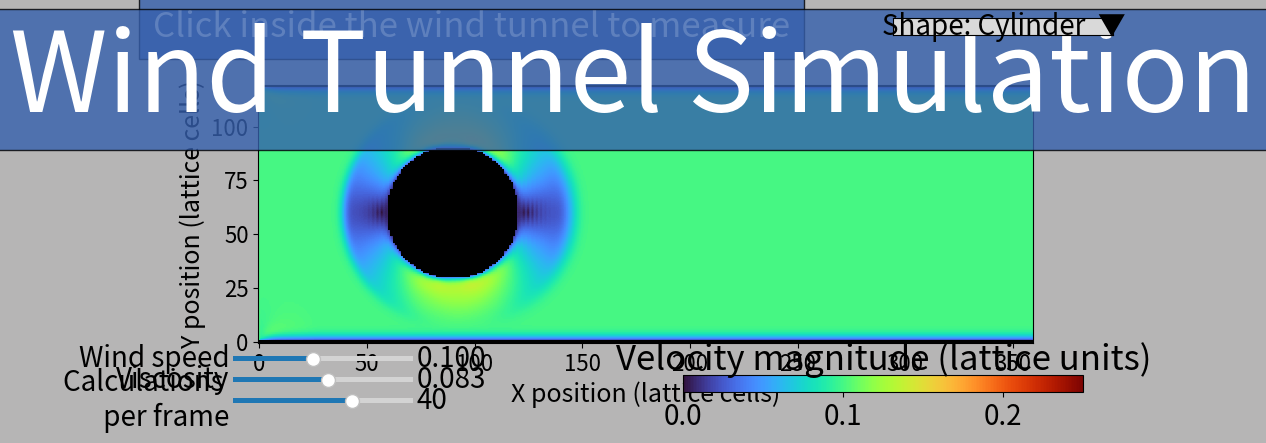

The script that saved this image:
# lattice Boltzmann wind tunnel simulation in Python


# Slider buttons, ui elements
from matplotlib.widgets import Slider, Button, RadioButtons
# Inset axes for the colorbar
from mpl_toolkits.axes_grid1.inset_locator import inset_axes
# Numerical and plotting libraries
import numpy as np
# matplotlib for plotting and animation
import matplotlib.pyplot as plt
# Animation class for creating the simulation animation
from matplotlib.animation import FuncAnimation

nx, ny = 360, 120 #Size of the simulation grid
u0 = 0.1 #More velocity of the wind
tau = 0.75 #Viscosity of the fluid (lower values = more viscous)
steps_per_frame = 40 # Number of calculations per step of the animation


# Velocity directions for the D2Q9 Lattice Boltzmann model.
cx = np.array([0, 1, 0, -1, 0, 1, -1, -1, 1])
cy = np.array([0, 0, 1, 0, -1, 1, 1, -1, -1])
# Lattice weights for the D2Q9 model.(Distribution of particles in each direction)
w = np.array([4/9] + [1/9]*4 + [1/36]*4)
# Opposite directions for the D2Q9 model (used for bounce-back boundary conditions).
opp = [0, 3, 4, 1, 2, 7, 8, 5, 6]



#Equilibrium distribution function for the D2Q9 Lattice Boltzmann model.(find the prefferd state of the fluid/particles)
def equilibrium(rho, ux, uy):
    feq = np.empty((9,) + rho.shape)
    usq = ux**2 + uy**2
#calculate the equilibrium distribution function for each direction based on the local density and velocity.
    for i in range(9):
        cu = cx[i]*ux + cy[i]*uy
        feq[i] = w[i]*rho*(
            1 + 3*cu + 4.5*cu**2 - 1.5*usq
        )

    return feq

# Create the simulation grid and define the solid boundaries (walls and obstacle).
X, Y = np.meshgrid(
    np.arange(nx), np.arange(ny), indexing="ij"
)
#OBJECTS
# Define the solid boundaries (walls and obstacle) in the simulation grid.
def build_solid(name):
  """Return a True/False mask of solid cells for the chosen shape"""
  mask = np.zeros((nx, ny), dtype=bool)
  mask[:, 0] = True  # Left wall
  mask[:, -1] = True  # Right wall
  ox,oy = nx//4, ny//2  # Center of the obstacle

  if name == "Circle":
      radius = ny//4
      mask[(X - ox)**2 + (Y - oy)**2 < radius**2] = True
  elif name == "Square":
      size = ny//4
      mask[ox-size//2:ox+size//2, oy-size//2:oy+size//2] = True
  elif name == "Right angle\ntriangle":
      size = ny//4
      for i in range(size):
          mask[ox-size//2+i, oy-size//2:oy-size//2+i+1] = True
          #Wing shape based on NACA 0015 airfoil profile
  elif name == "Cambered wing":
        chord = 80                 # length of the wing in cells
        thickness = 0.15           # 15% of the chord (NACA 0015)
        aoa = np.radians(10)       # angle of attack in degrees

        dx, dy = X - ox, Y - oy
        xr = dx*np.cos(aoa) - dy*np.sin(aoa)    # position along the wing
        yr = dx*np.sin(aoa) + dy*np.cos(aoa)    # position across the wing

        s = xr/chord + 0.25                     # 0 = nose, 1 = tail
        t = np.clip(s, 0, 1)
        half = 5*thickness*chord*(0.2969*np.sqrt(t) - 0.1260*t
                                  - 0.3516*t**2 + 0.2843*t**3 - 0.1015*t**4)

        mask |= (s >= 0) & (s <= 1) & (np.abs(yr) <= half)

  elif name == "Supercritical wing":
        chord = 90                      # length in cells
        aoa = np.radians(3)             # angle of attack (nose up)

        # Position along the wing (0 = nose, 1 = tail) and the height of the
        # top and bottom surface at that position, as a fraction of the chord.
        px     = np.array([0, 0.005, 0.0125, 0.025, 0.05, 0.1, 0.2, 0.3,
                           0.4, 0.5, 0.6, 0.7, 0.8, 0.9, 0.95, 1.0])
        top    = np.array([0, 0.0150, 0.0230, 0.0310, 0.0420, 0.0540, 0.0650,
                           0.0700, 0.0715, 0.0710, 0.0690, 0.0640, 0.0550,
                           0.0370, 0.0230, 0.0040])
        bottom = np.array([0, -0.0150, -0.0220, -0.0290, -0.0380, -0.0480,
                           -0.0560, -0.0590, -0.0590, -0.0550, -0.0480,
                           -0.0420, -0.0370, -0.0260, -0.0150, -0.0010])

        dx, dy = X - ox, Y - oy
        xr = dx*np.cos(aoa) - dy*np.sin(aoa)    # position along the wing
        yr = dx*np.sin(aoa) + dy*np.cos(aoa)    # position across the wing

        s = xr/chord + 0.25                     # 0 = nose, 1 = tail
        t = np.clip(s, 0, 1)
        y_top = np.interp(t, px, top)*chord     # top surface height in cells
        y_bot = np.interp(t, px, bottom)*chord  # bottom surface height in cells

        mask |= (s >= 0) & (s <= 1) & (yr <= y_top) & (yr >= y_bot)
  
  return mask

solid = build_solid("Circle")  # Change the shape here: "Circle", "Square", "Right angle\ntriangle", "Cambered wing", "Supercritical wing"


# define the particle distribution function f, initialized to the equilibrium state with uniform density and velocity.
f = equilibrium(
    np.ones((nx, ny)).astype(np.float32),
    np.full((nx, ny), u0).astype(np.float32),
    np.zeros((nx, ny)).astype(np.float32)
)

# Get the macroscopic fields (density, velocity, pressure) from the particle distribution function.
def get_fields():
    rho = f.sum(axis=0)

    # Avoid division by zero in case of numerical instability.
    safe_rho = np.maximum(rho, 1e-12)
    # Compute the macroscopic velocity components by taking the weighted sum of the particle distributions in each direction, normalized by the local density.
    ux = (f * cx[:, None, None]).sum(axis=0) / safe_rho
    uy = (f * cy[:, None, None]).sum(axis=0) / safe_rho

    velocity = np.sqrt(ux**2 + uy**2)

    # Isothermal LBM pressure, in lattice units.
    pressure = rho / 3.0

    return rho, ux, uy, velocity, pressure

# Perform a single time step of the Lattice Boltzmann simulation, including collision, streaming, and boundary conditions.
def step():
    global f

    rho, ux, uy, _, _ = get_fields()

    f = f - (
        f - equilibrium(rho, ux, uy)
    ) / tau

    # Bounce-back boundary condition at solid surfaces.
    f[:, solid] = f[opp][:, solid]

    # Stream the particle distributions.
    for i in range(9):
        f[i] = np.roll(
            np.roll(f[i], cx[i], axis=0),
            cy[i],
            axis=1
        )

    # Inlet boundary.
    inlet_rho = np.ones((1, ny)).astype(np.float32)
    inlet_ux = np.full((1, ny), u0).astype(np.float32)
    inlet_uy = np.zeros((1, ny)).astype(np.float32)

    f[:, 0, :] = equilibrium(
        inlet_rho, inlet_ux, inlet_uy
    )[:, 0, :]

    # Outlet boundary.
    f[:, -1, :] = f[:, -2, :]

# Compute the speed (magnitude of the velocity) and mask out the solid regions for visualization.
def speed():
    _, _, _, velocity, _ = get_fields()
    return np.ma.masked_where(solid, velocity)


# Aspect ratio for the plot.
fig, ax = plt.subplots(figsize=(10, 4.2))
fig.patch.set_facecolor("#B6B5B5")  # Window background
ax.set_facecolor("#000000")         # Plot background

# Display the velocity magnitude as a heatmap.
im = ax.imshow(
    speed().T,
    origin="lower",
    cmap="turbo",
    vmin=0,
    vmax=0.25,
    extent=(-0.5, nx - 0.5, -0.5, ny - 0.5),
    aspect="equal"

)
ax.tick_params(axis="both", labelsize=16)
ax.set_xlabel("X position (lattice cells)", fontsize=18)
ax.set_ylabel("Y position (lattice cells)", fontsize=18)

#Colorbar for the velocity magnitude._____________________________________________________________________________________________
# Horizontal colorbar in the bottom-right corner of the window background.
# [left, bottom, width, height] as fractions of the whole window.
cax = fig.add_axes([0.55, 0.07, 0.40, 0.04])
cbar = fig.colorbar(im, cax=cax, orientation="horizontal")
cbar.set_label("Velocity magnitude (lattice units)", color="black", fontsize=25)
cbar.ax.xaxis.set_label_position("top")
cbar.ax.tick_params(colors="black", labelsize=20)
cbar.outline.set_edgecolor("black")


# Info box for displaying the selected point's data.__________________________________________________________________________
info = ax.text(
    0.02, 0.98,
    "Click inside the wind tunnel to measure",
    transform=fig.transFigure,
    va="top",
    ha="left",
    color="white",
    fontsize=25,
    bbox=dict(facecolor="#3660ad",alpha=0.8,pad=10)
)

# Title for the simulation window.
title = ax.text(
    0.5, 0.95,
    "Wind Tunnel Simulation",
    transform=fig.transFigure,
    va="top",
    ha="center",
    color="white",
    fontsize= 80,
    bbox=dict(facecolor="#3660ad",alpha=0.8,pad=10)
)

# Marker showing the selected measurement point
marker, = ax.plot(
    [], [],
    "wo",
    markersize=10,
    markeredgecolor="black"
)


# The point the user clicked (None until the first click).
selected = {"pos": None}

# Update the info box with the current values at the selected point.
def refresh_info():
    """Rewrite the info box with the current values at the selected point."""
    if selected["pos"] is None:
        return

    x, y = selected["pos"]

    if solid[x, y]:
        info.set_text(f"Position: ({x}, {y})\nSolid obstacle")
        return

    rho, ux, uy, velocity, pressure = get_fields()

    info.set_text(
        f"Position: ({x}, {y})\n"
        f"Velocity X: {ux[x, y]:.6f}\n"
        f"Velocity Y: {uy[x, y]:.6f}\n"
        f"Speed:      {velocity[x, y]:.6f}\n"
        f"Density:    {rho[x, y]:.6f}\n"
        f"Pressure:   {pressure[x, y]:.6f}\n"
        f"(lattice units)"
    )

# Handle mouse clicks to select a point in the simulation and update the info box.
def on_click(event):
    # Ignore clicks outside the simulation axes.
    if event.inaxes != ax:
        return

    if event.xdata is None or event.ydata is None:
        return
# Convert the click coordinates to integer grid indices, rounding to the nearest integer.
    x = int(round(event.xdata))
    y = int(round(event.ydata))

    if not (0 <= x < nx and 0 <= y < ny):
        return

    selected["pos"] = (x, y)      # remember the point
    marker.set_data([x], [y])
    refresh_info()
    fig.canvas.draw_idle()


# Connect the mouse-click event.
fig.canvas.mpl_connect("button_press_event", on_click)

# Animation update function
def update(_):
    for _ in range(steps_per_frame):
        step()

    if not np.isfinite(f).all():   # simulation blew up
        reset_flow()

    im.set_data(speed().T)
    refresh_info()                 # keep the box in sync with the flow
    return (im,)


    
# Create the animation
anim = FuncAnimation(
    fig,
    update,
    interval=30,
    blit=False,
    cache_frame_data=False
)

# Sliders for adjusting wind speed, viscosity, and steps per frame._____________________________________________________
def reset_flow():
    """Restart the fluid if the simulation ever blows up."""
    global f
    f = equilibrium(
        np.ones((nx, ny)).astype(np.float32),
        np.full((nx, ny), u0).astype(np.float32),
        np.zeros((nx, ny)).astype(np.float32)
        )

# [left, bottom, width, height] as fractions of the window
ax_speed = fig.add_axes([0.10, 0.14, 0.18, 0.02])
ax_visc  = fig.add_axes([0.10, 0.09, 0.18, 0.02])
ax_steps = fig.add_axes([0.10, 0.04, 0.18, 0.02])

s_speed = Slider(ax_speed, "Wind speed", 0.02, 0.2, valinit=u0, valfmt="%.3f")
s_visc  = Slider(ax_visc, "Viscosity", 0.01, 0.15,
                 valinit=(tau - 0.5)/3, valfmt="%.3f")
s_steps = Slider(ax_steps, "Calculations \n per frame", 1, 60,
                 valinit=steps_per_frame, valstep=1, valfmt="%d")


for s in (s_speed, s_visc, s_steps):
    s.label.set_fontsize(20)
    s.valtext.set_fontsize(20)
    s.label.set_color("black")
    s.valtext.set_color("black")

def on_speed(val):
    global u0
    u0 = val
# when the wind speed slider is changed, update the global variable u0 with the new value.
def on_visc(val):
    global tau
    tau = 3*val + 0.5         # viscosity

def on_steps(val):
    global steps_per_frame
    steps_per_frame = int(val)

s_speed.on_changed(on_speed)
s_visc.on_changed(on_visc)
s_steps.on_changed(on_steps)


# Dropdown menu for selecting the obstacle shape.__________________________________________________________________________
Objects = ["Circle", "Square", "Right angle\ntriangle", "Cambered wing", "Supercritical wing","None"]
# [left, bottom, width, height] as fractions of the window
ax_btn  = fig.add_axes([0.76, 0.92, 0.22, 0.04])
btn = Button(ax_btn, "Shape: Cylinder  \u25BC")
btn.label.set_fontsize(20)

ax_menu = fig.add_axes([0.76, 0.615, 0.22, 0.30])
ax_menu.set_zorder(10)                 # draw on top of the simulation
            # hidden until the button is clicked
ax_menu.set_visible(False)             # hidden until the button is clicked
radio = RadioButtons(ax_menu, Objects, active=0)
for lbl in radio.labels:
    lbl.set_fontsize(20)



def set_menu_visible(show):
    """Show or hide the whole menu: the box, the dots and the text."""
    ax_menu.set_visible(show)
    for part in ax_menu.get_children():
        part.set_visible(show)
    fig.canvas.draw_idle()

set_menu_visible(False)                # start with the menu closed

def toggle_menu(event):
    set_menu_visible(not ax_menu.get_visible())

def on_choice(label):
    global solid
    solid = build_solid(label)
    btn.label.set_text(f"Shape: {label}  \u25BC")
    set_menu_visible(False)            # close the menu after choosing
    reset_flow()                       # restart so the old shape leaves no trace

btn.on_clicked(toggle_menu)
radio.on_clicked(on_choice)


plt.get_current_fig_manager().full_screen_toggle()
plt.show()
